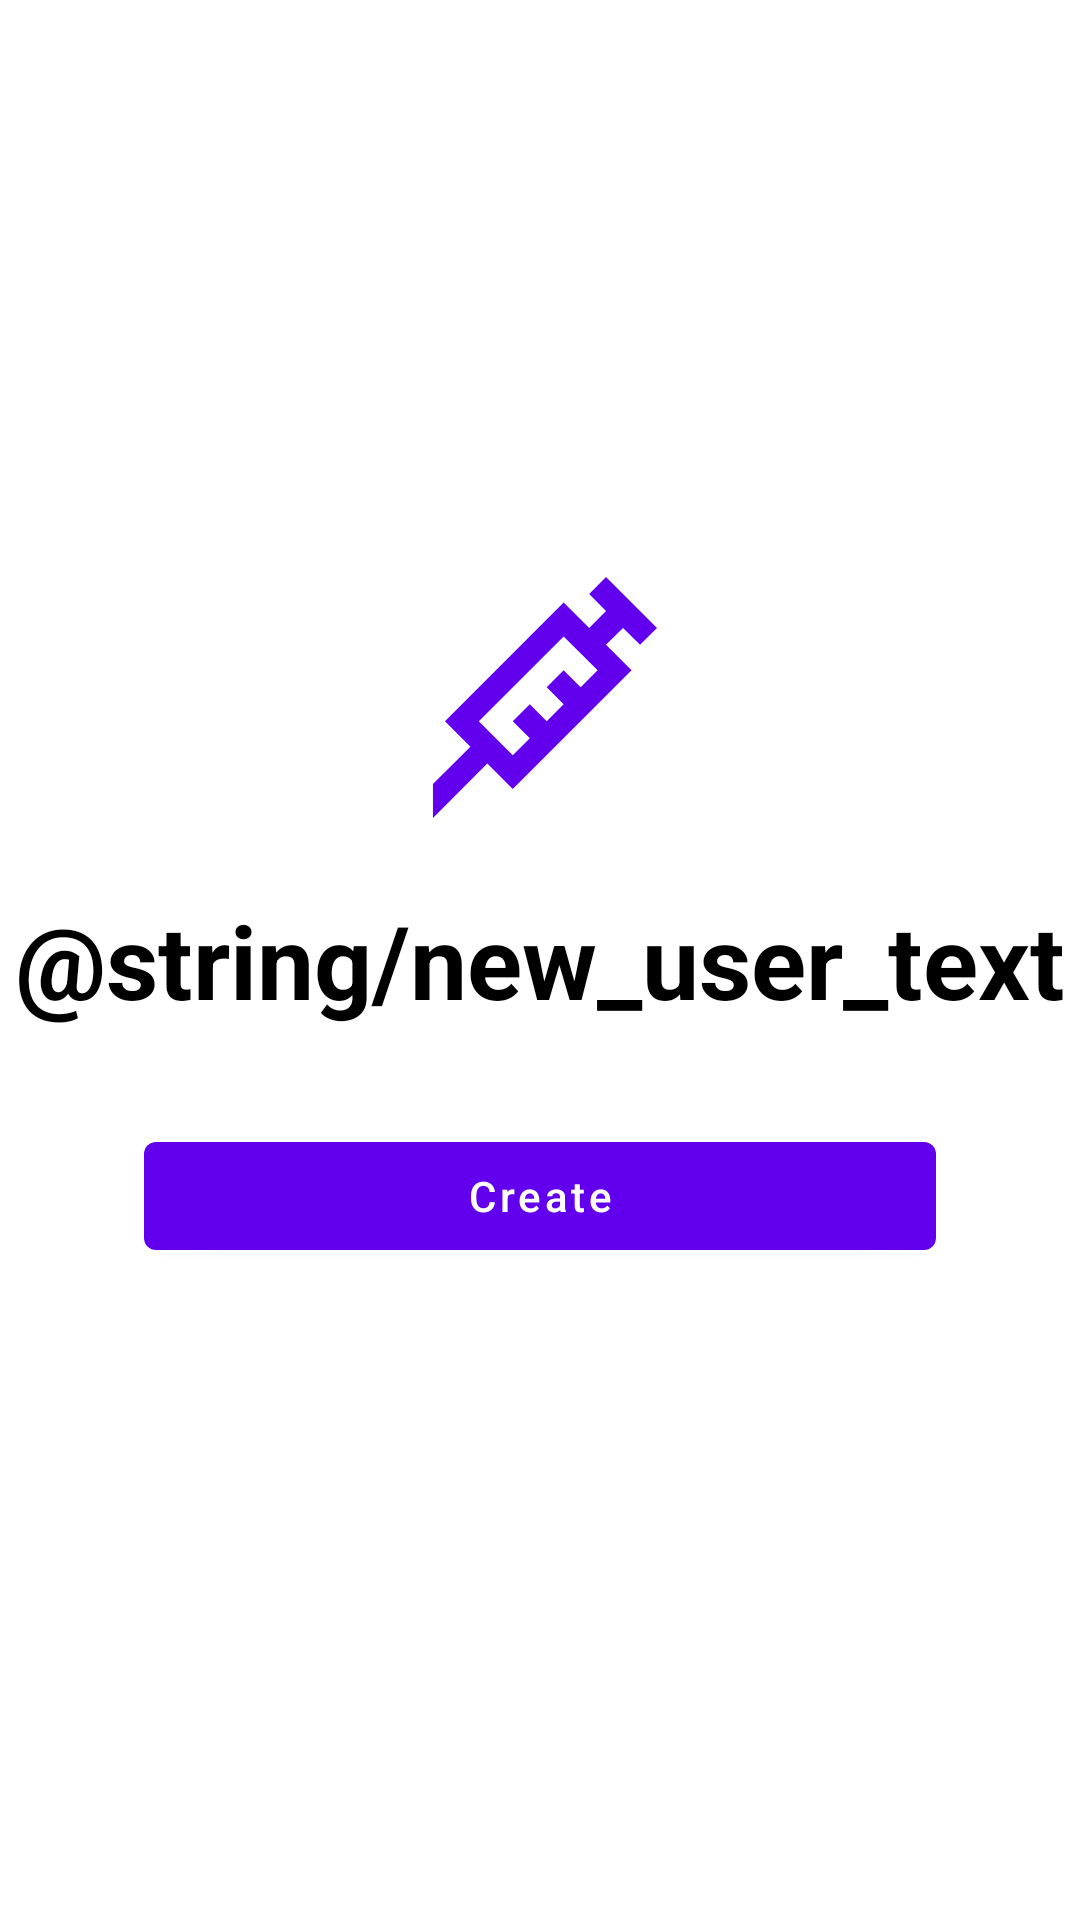

This screen was rendered from an Android layout file. Write that file and the resources it references.
<!-- AndroidManifest.xml: application theme Theme.Glucofood -->
<!-- res/layout/fragment_new_user.xml -->
<?xml version="1.0" encoding="utf-8"?>
<androidx.constraintlayout.widget.ConstraintLayout xmlns:android="http://schemas.android.com/apk/res/android"
    xmlns:tools="http://schemas.android.com/tools"
    xmlns:app="http://schemas.android.com/apk/res-auto"
    android:layout_width="match_parent"
    android:layout_height="match_parent"
    tools:context=".newuser.view.NewUserFragment">

    <ImageView
        android:layout_width="wrap_content"
        android:layout_height="wrap_content"
        android:src="@drawable/ic_needle"
        android:layout_marginBottom="16dp"
        app:layout_constraintBottom_toTopOf="@id/tvNewUser"
        app:layout_constraintEnd_toEndOf="parent"
        app:layout_constraintStart_toStartOf="parent"/>

    <TextView
        android:id="@+id/tvNewUser"
        android:layout_width="wrap_content"
        android:layout_height="wrap_content"
        android:gravity="center"
        style="@style/TextAppearance.AppCompat.Display1"
        android:textColor="@color/black"
        android:textStyle="bold"
        android:text="@string/new_user_text"
        app:layout_constraintTop_toTopOf="parent"
        app:layout_constraintBottom_toBottomOf="parent"
        app:layout_constraintStart_toStartOf="parent"
        app:layout_constraintEnd_toEndOf="parent"/>

    <com.google.android.material.button.MaterialButton
        android:id="@+id/btnCreateLog"
        android:layout_width="match_parent"
        android:layout_height="wrap_content"
        android:layout_marginEnd="48dp"
        android:layout_marginStart="48dp"
        android:text="Create"
        android:textAllCaps="false"
        android:layout_marginTop="32dp"
        app:layout_constraintTop_toBottomOf="@id/tvNewUser"
        app:layout_constraintStart_toStartOf="parent"
        app:layout_constraintEnd_toEndOf="parent"/>

</androidx.constraintlayout.widget.ConstraintLayout>
<!-- resources referenced by this layout -->
<resources>
  <!-- drawable ic_needle (drawable) -->
  <vector xmlns:android="http://schemas.android.com/apk/res/android"
      android:width="96dp"
      android:height="96dp"
      android:viewportWidth="24"
      android:viewportHeight="24">
    <path
        android:fillColor="@color/purple_500"
        android:pathData="M11.15,15.18L9.73,13.77L11.15,12.35L12.56,13.77L13.97,12.35L12.56,10.94L13.97,9.53L15.39,10.94L16.8,9.53L13.97,6.7L6.9,13.77L9.73,16.6L11.15,15.18M3.08,19L6.2,15.89L4.08,13.77L13.97,3.87L16.1,6L17.5,4.58L16.1,3.16L17.5,1.75L21.75,6L20.34,7.4L18.92,6L17.5,7.4L19.63,9.53L9.73,19.42L7.61,17.3L3.08,21.84V19Z"/>
  </vector>
  <style name="Theme.Glucofood" parent="Theme.MaterialComponents.DayNight.DarkActionBar">
          
          <item name="colorPrimary">@color/purple_500</item>
          <item name="colorPrimaryVariant">@color/purple_700</item>
          <item name="colorOnPrimary">@color/white</item>
          
          <item name="colorSecondary">@color/teal_200</item>
          <item name="colorSecondaryVariant">@color/teal_700</item>
          <item name="colorOnSecondary">@color/black</item>
          
          <item name="android:statusBarColor" tools:targetApi="l">?attr/colorPrimaryVariant</item>
          
      </style>
  <!-- not gathered from this repository: default colours our renderer supplied (Android Studio template values) -->
  <color name="purple_500">#FF6200EE</color>
  <color name="purple_700">#FF3700B3</color>
  <color name="teal_200">#FF03DAC5</color>
  <color name="teal_700">#FF018786</color>
  <color name="black">#FF000000</color>
  <color name="white">#FFFFFFFF</color>
</resources>
